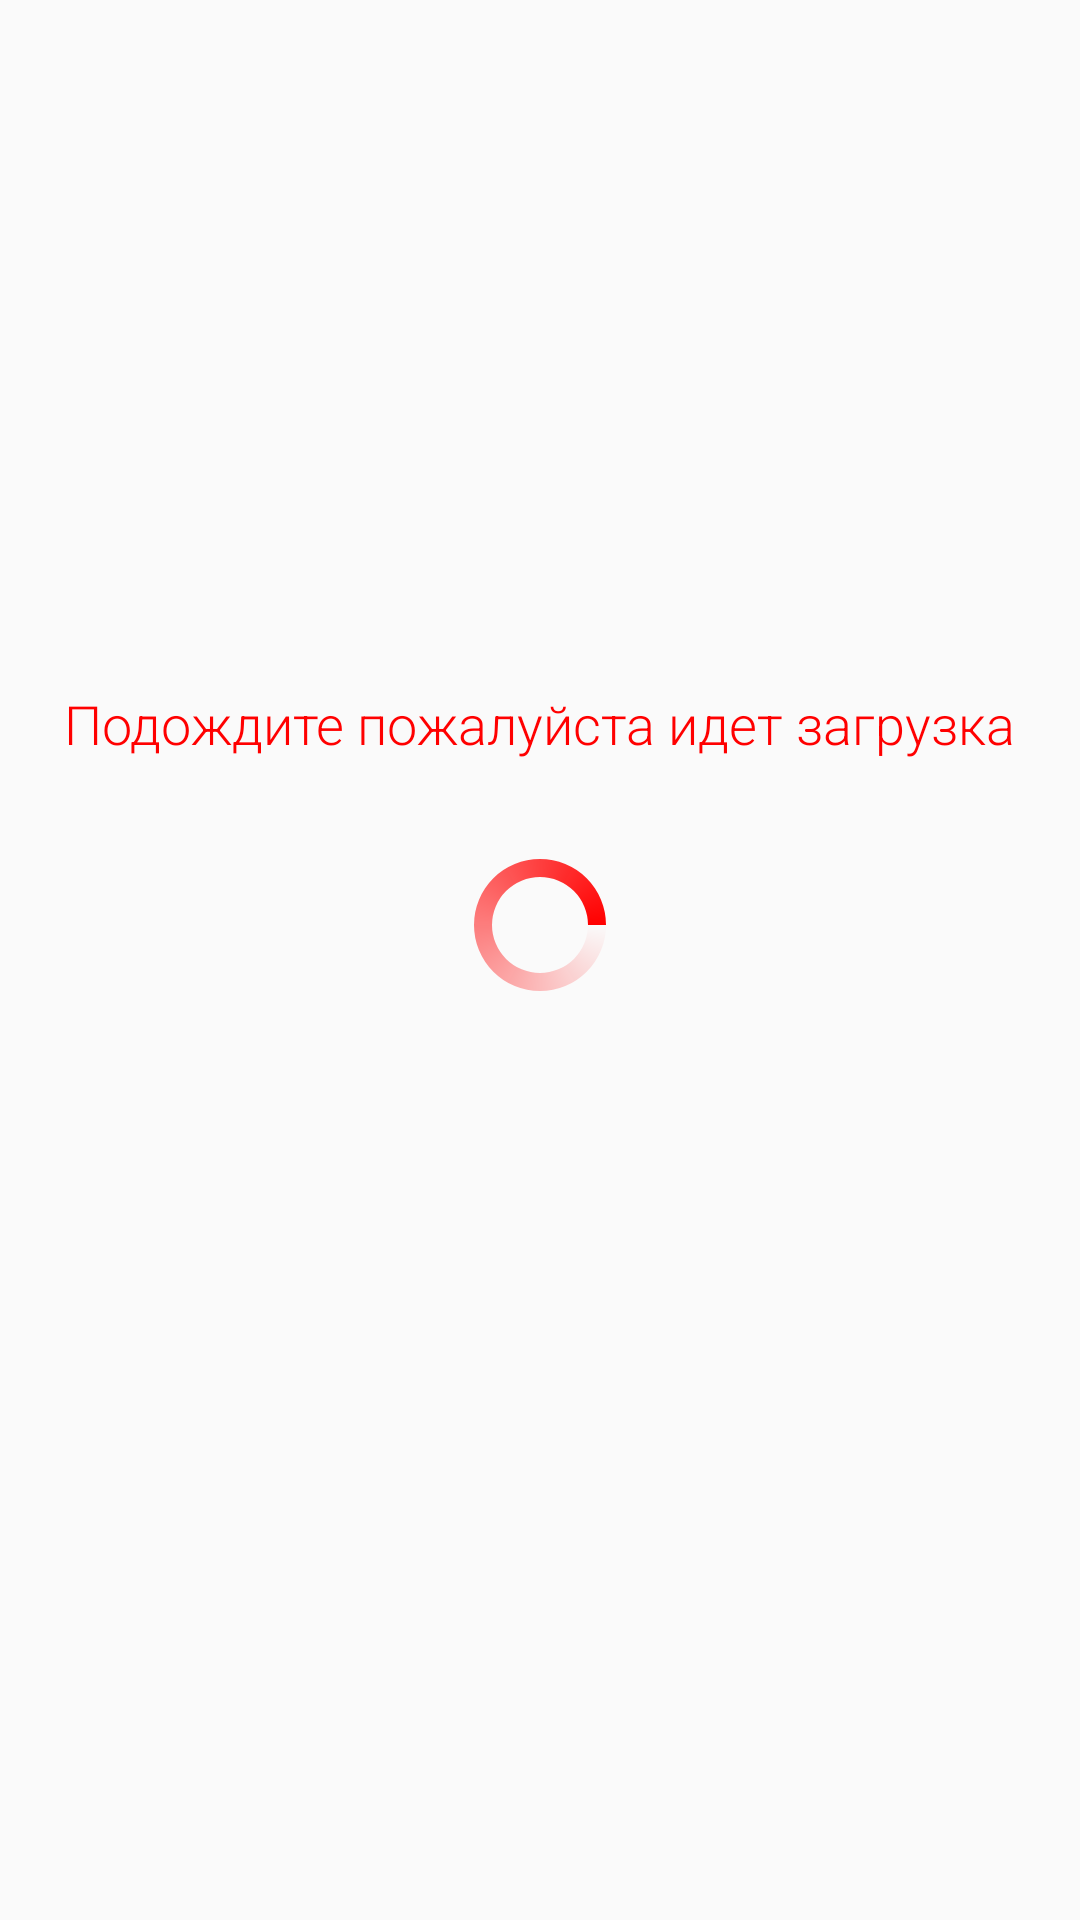

Here is an Android app screen rendered from its layout file. Give the layout XML and the strings, colors and styles it references.
<!-- AndroidManifest.xml: application theme AppTheme -->
<!-- res/layout/activity_loading.xml -->
<RelativeLayout xmlns:android="http://schemas.android.com/apk/res/android"
    xmlns:tools="http://schemas.android.com/tools"
    android:layout_width="match_parent"
    android:layout_height="match_parent"
    android:paddingLeft="@dimen/activity_horizontal_margin"
    android:paddingRight="@dimen/activity_horizontal_margin"
    android:paddingTop="@dimen/activity_vertical_margin"
    android:paddingBottom="@dimen/activity_vertical_margin"
    tools:context="com.example.av.androidtranslate.LoadingActivity">

    <TextView android:text="Подождите пожалуйста идет загрузка"
        android:layout_width="wrap_content"
        android:layout_height="wrap_content"
        android:fontFamily="sans-serif-light"
        android:textSize="18dp"
        android:textColor="#ff0000"
        android:id="@+id/textView2"
        android:layout_alignParentTop="true"
        android:layout_centerHorizontal="true"
        android:layout_marginTop="229dp" />

    <ProgressBar
        android:layout_width="wrap_content"
        android:layout_height="wrap_content"
        android:layout_marginTop="31dp"
        android:indeterminateDrawable="@drawable/spinner_ring"
        android:indeterminate="true"
        android:id="@+id/progressBar"
        android:layout_below="@+id/textView2"
        android:layout_centerHorizontal="true" />

</RelativeLayout>
<!-- resources referenced by this layout -->
<resources>
  <!-- drawable spinner_ring (drawable) -->
  <?xml version="1.0" encoding="utf-8"?>
  <rotate xmlns:android="http://schemas.android.com/apk/res/android"
      android:pivotX="50%" android:pivotY="50%" android:fromDegrees="0"
      android:toDegrees="360">
      <shape android:shape="ring" android:innerRadiusRatio="3"
          android:thicknessRatio="8" android:useLevel="false">
  
          <size android:width="76dip" android:height="76dip" />
          <gradient android:type="sweep" android:useLevel="false"
              android:endColor="#ff0000"
              android:angle="0"
              />
      </shape>
  </rotate>
  <style name="AppTheme" parent="Theme.AppCompat.Light.NoActionBar">
          
      </style>
</resources>
